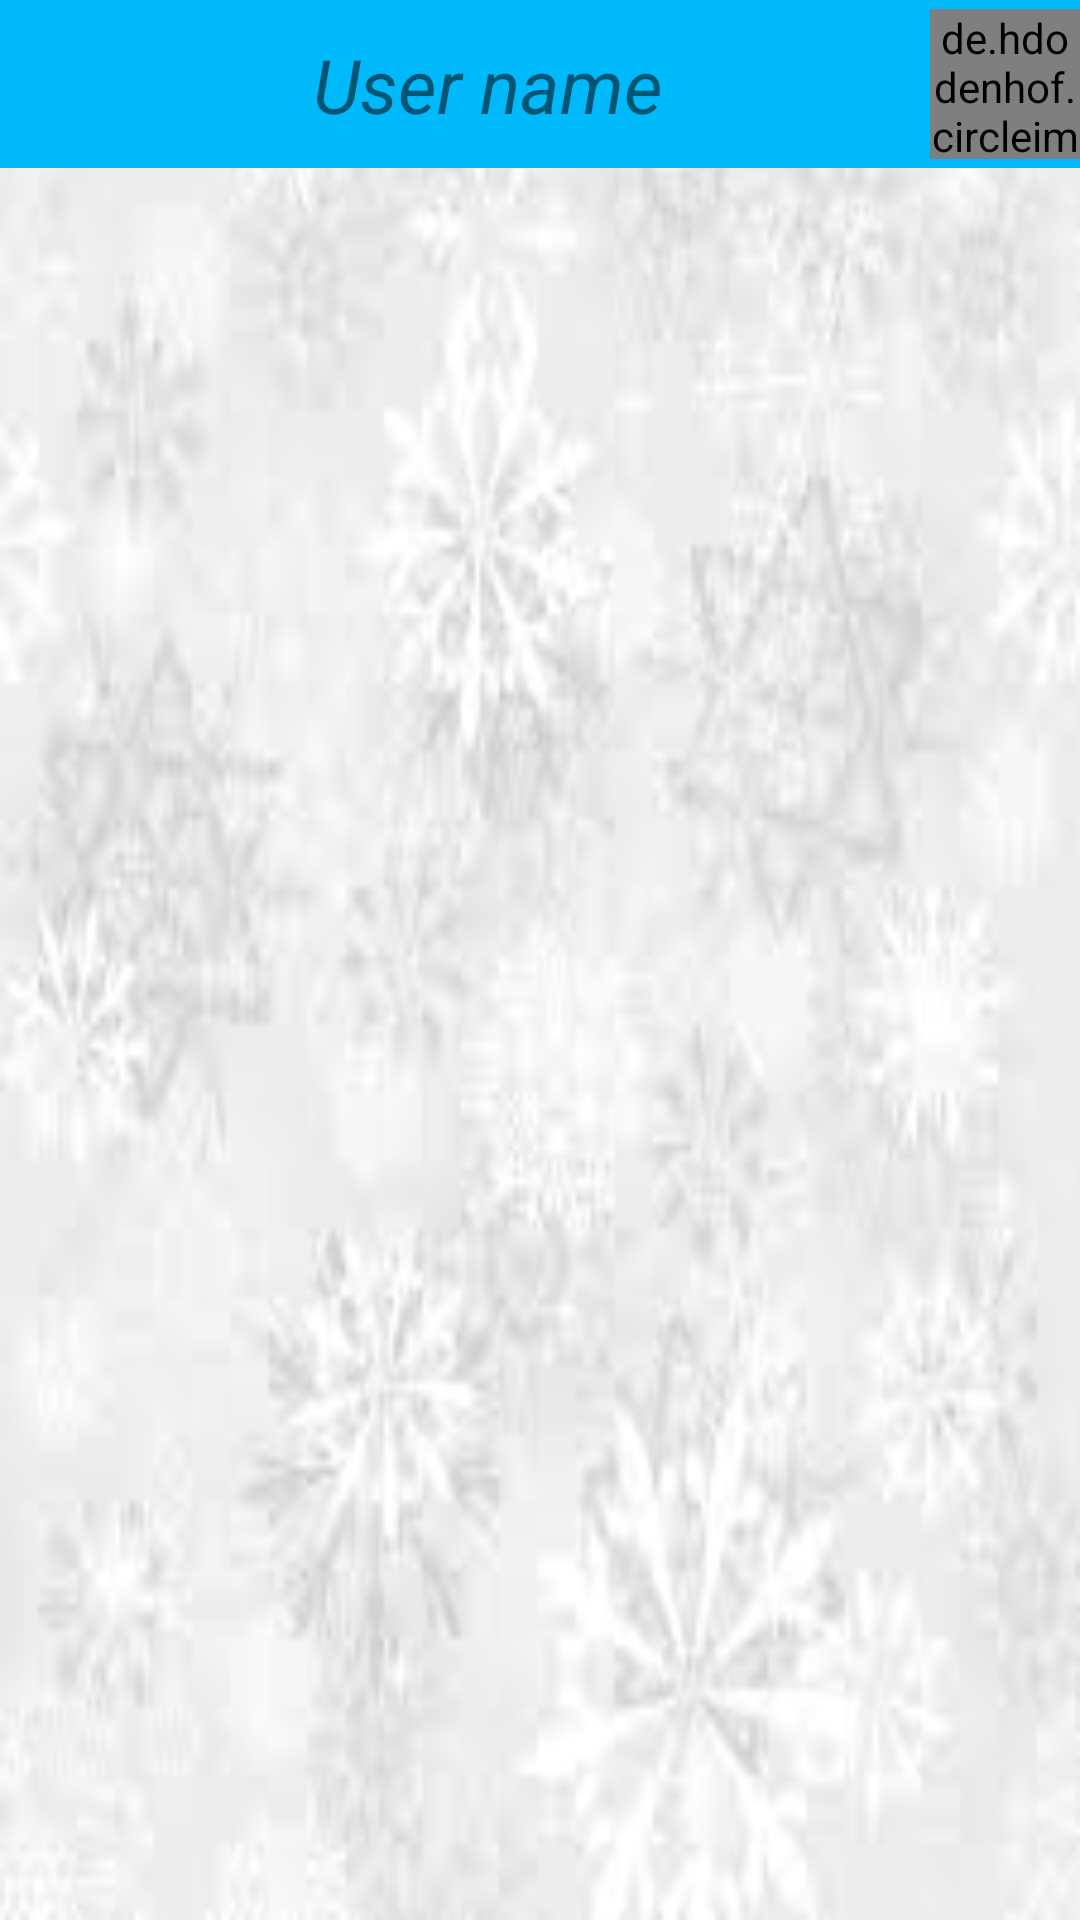

Android layout source for this screen:
<!-- AndroidManifest.xml: application theme Theme.Alarm0 -->
<!-- res/layout/activity_users.xml -->
<?xml version="1.0" encoding="utf-8"?>
<LinearLayout
    xmlns:android="http://schemas.android.com/apk/res/android"
    xmlns:app="http://schemas.android.com/apk/res-auto"
    xmlns:tools="http://schemas.android.com/tools"
    android:layout_width="match_parent"
    android:layout_height="match_parent"
    android:orientation="vertical"
    android:background="@drawable/xolod"
    tools:context=".UsersActivity">

    <androidx.constraintlayout.widget.ConstraintLayout
        android:layout_width="match_parent"
        android:layout_height="?actionBarSize"
        android:orientation="horizontal"
        android:background="#00B9FB"
        >



        <TextView
            android:id="@+id/username"
            android:layout_width="wrap_content"
            android:layout_height="wrap_content"
            android:text="User name"
            android:textSize="25sp"
            android:textStyle="italic"
            android:layout_marginStart="15dp"
            app:layout_constraintRight_toLeftOf="@id/profile_image"
            app:layout_constraintLeft_toLeftOf="parent"
            app:layout_constraintBottom_toBottomOf="parent"
            app:layout_constraintTop_toTopOf="parent"
            />


        <de.hdodenhof.circleimageview.CircleImageView
            xmlns:app="http://schemas.android.com/apk/res-auto"
            android:id="@+id/profile_image"
            android:layout_width="50dp"
            android:layout_height="50dp"
            android:src="@drawable/ic_baseline_person_outline_24"
            app:civ_border_width="2dp"
            android:gravity="right"
            app:civ_border_color="#80000000"
            app:layout_constraintRight_toRightOf="parent"
            app:layout_constraintTop_toTopOf="parent"
            app:layout_constraintBottom_toBottomOf="parent"
            app:civ_circle_background_color="@color/purple_200"
            tools:ignore="RedundantNamespace,RtlHardcoded" />


    </androidx.constraintlayout.widget.ConstraintLayout>





    <androidx.recyclerview.widget.RecyclerView
        android:id="@+id/rv_users"
        android:layout_width="match_parent"
        android:layout_height="wrap_content"
        app:layoutManager="androidx.recyclerview.widget.LinearLayoutManager"
        android:layout_weight="1"
        tools:listitem="@layout/item_users"

        />

</LinearLayout>
<!-- resources referenced by this layout -->
<resources>
  <color name="purple_200">#FFBB86FC</color>
  <!-- drawable xolod: png bitmap (drawable, 4035 bytes) -->
  <style name="Theme.Alarm0" parent="Theme.MaterialComponents.DayNight.DarkActionBar">
          
          <item name="colorPrimary">@color/purple_500</item>
          <item name="colorPrimaryVariant">@color/purple_700</item>
          <item name="colorOnPrimary">@color/white</item>
          
          <item name="colorSecondary">@color/teal_200</item>
          <item name="colorSecondaryVariant">@color/teal_700</item>
          <item name="colorOnSecondary">@color/black</item>
          
          <item name="android:statusBarColor" tools:targetApi="l">?attr/colorPrimaryVariant</item>
          
      </style>
  <color name="purple_500">#FF6200EE</color>
  <color name="purple_700">#FF3700B3</color>
  <color name="white">#FFFFFFFF</color>
  <color name="teal_200">#FF03DAC5</color>
  <color name="teal_700">#FF018786</color>
  <color name="black">#FF000000</color>
</resources>
